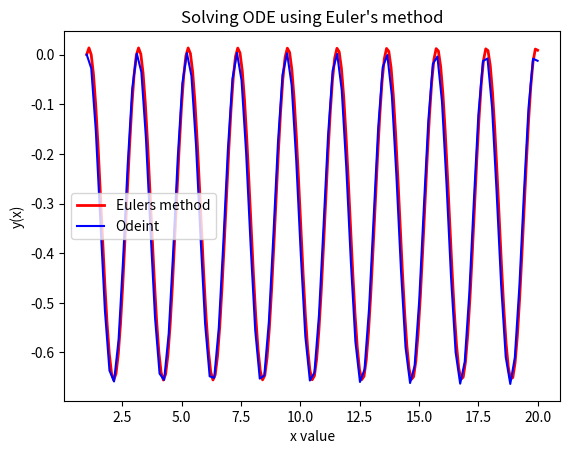

Here is the Python script that generated this plot:
# -*- coding: utf-8 -*-
"""


[redacted]
"""
import matplotlib.pyplot as plt

import numpy as np

def f(x,y):
    
    dydx=  np.sin(3*x)
    
    return dydx
x=1

y=0

x_array=[1]

y_array=[0]

xn=20

n=200

stepsize=(xn-x)/n

while x < xn:
    y= y + stepsize*f(x,y)
    
    x= x + stepsize
    
    x_array.append(x)
    
    y_array.append(y)
    
    # print(x,y)
    
plt.plot(x_array,y_array, 'r-', linewidth=2, label='Eulers method')

plt.xlabel("x value")

plt.ylabel("y value")

plt.legend()

plt.title("Solving ODE using Euler's method")



#Odeint
import numpy as np #base package imported for various functions
from scipy.integrate import odeint #integrate package imported as odeint function
import matplotlib.pyplot as plt #for plotting the numerical integration


def model(y,x):
 
  dydx = np.sin(3*x)#to input variables y and x and return a slope dy/dx. Can also change the function for dxdt accordingly
 
  return dydx


y0 = 0 #provide initial value

timesteps=100

x = np.linspace(1,20,timesteps) #define range of x as from start to end and 30 divisions
#linspace funtion from numpy to create linearly spaced points

y = odeint(model,y0,x)



  #put three different arguments
#model to return derivative values at different x and t as dxdt
#x0 as initial condition for different states
#t to lay out evenly distributed time points


# plt.plot(x,abs(y_array)/y, 'b--', label='m=-0.2')
# print(x,(y-y_array))
plt.plot(x,y, 'b-', label='Odeint')

plt.xlabel('x value')
plt.legend()

plt.ylabel('y(x)')

plt.show()


